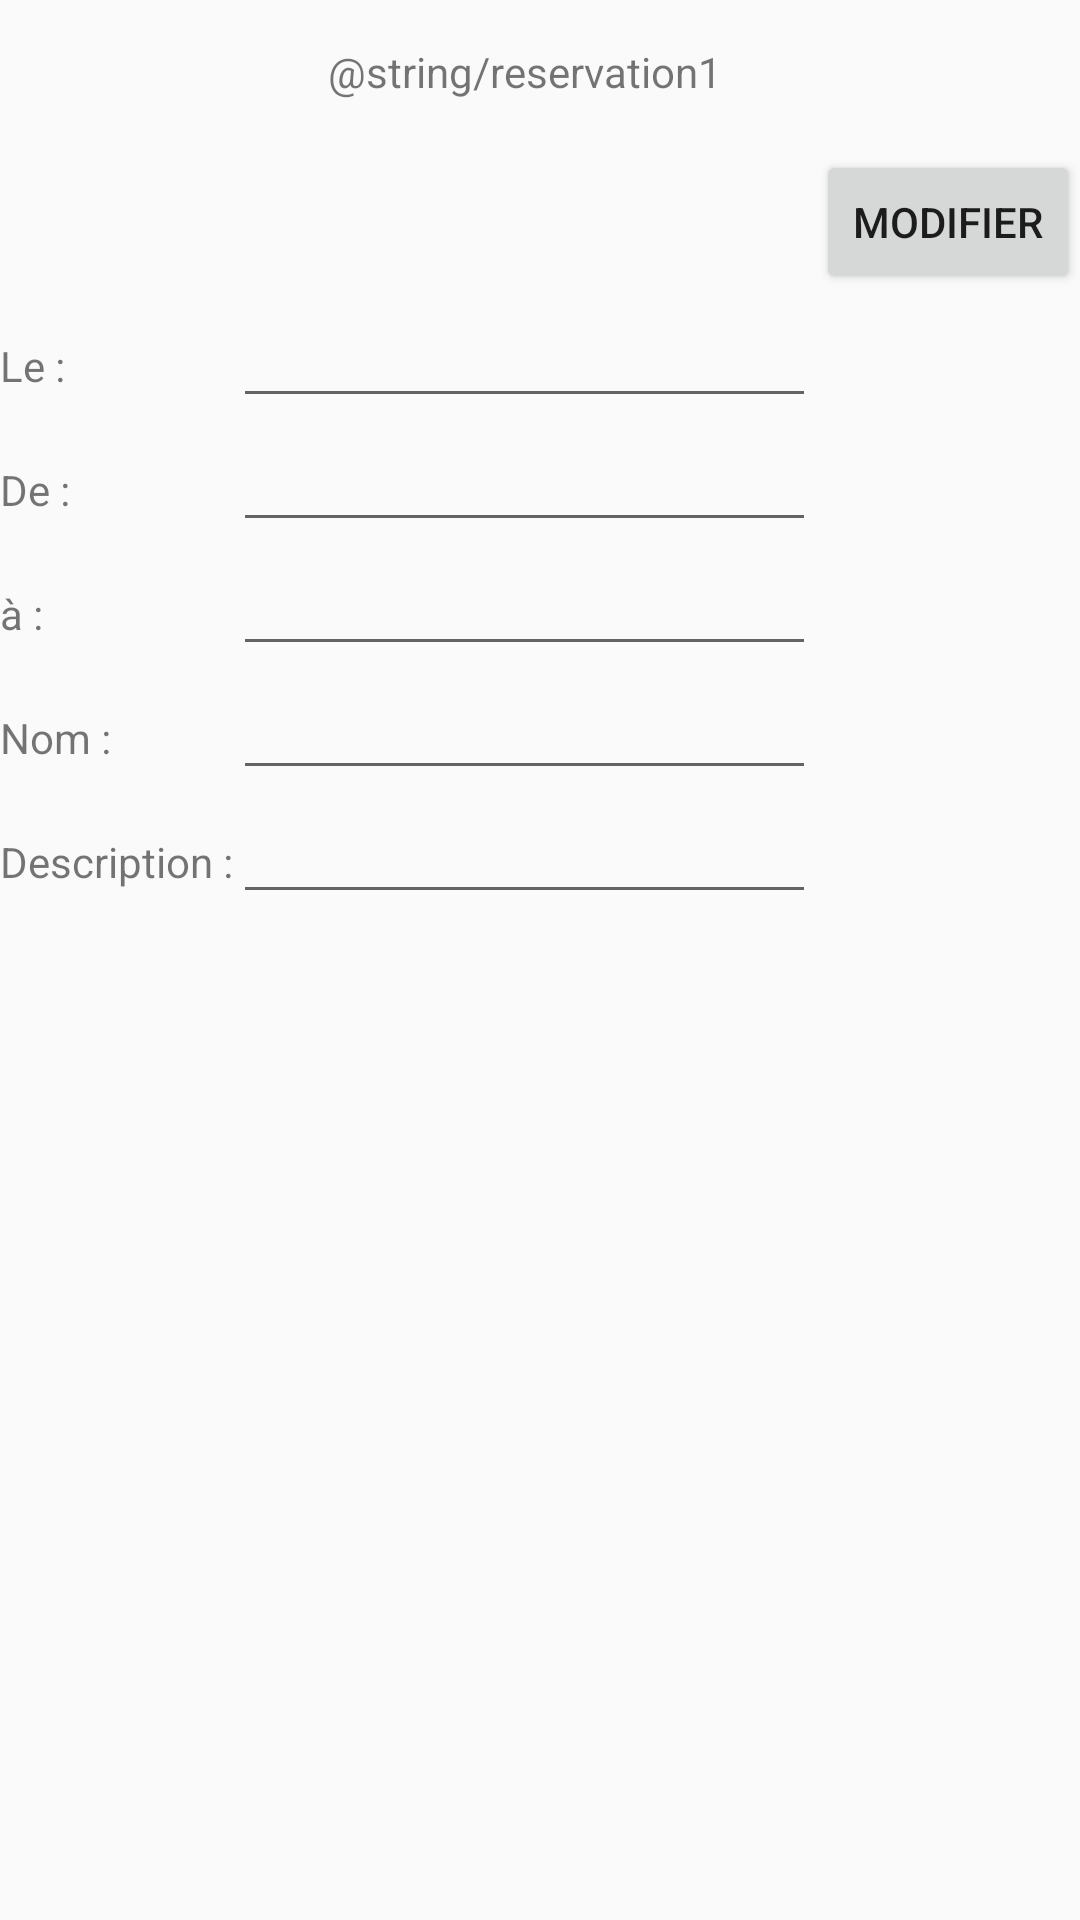

Write the Android layout XML for this screen, with the resource values it uses.
<!-- AndroidManifest.xml: application theme AppTheme -->
<!-- res/layout/info_reservation.xml -->
<?xml version="1.0" encoding="utf-8"?>
<TableLayout xmlns:android="http://schemas.android.com/apk/res/android"
    xmlns:app="http://schemas.android.com/apk/res-auto"
    xmlns:tools="http://schemas.android.com/tools"
    android:layout_width="match_parent" android:layout_height="match_parent"
    tools:context=".MainActivity"
    android:stretchColumns="1"
    android:layout_margin="10dp">

    <TableRow>
        <TextView
            android:id="@+id/info_salle"
            android:layout_width="match_parent"
            android:layout_height="wrap_content"
            android:gravity="center"
            android:text="@string/reservation1"
            android:layout_column="1"/>
        <Button
            android:layout_width="match_parent"
            android:layout_height="wrap_content"
            android:text="Modifier"
            android:layout_marginTop="50dp"
            android:layout_column="2"/>
    </TableRow>

    <TableRow>
        <TextView
            android:id="@+id/texte_le"
            android:layout_width="wrap_content"
            android:layout_height="wrap_content"
            android:text="@string/le"
            android:layout_column="0"/>

        <EditText
            android:id="@+id/input_le"
            android:layout_height="wrap_content"
            android:layout_width="match_parent"
            android:layout_column="1"/>
    </TableRow>

    <TableRow>
        <TextView
            android:id="@+id/texte_de"
            android:layout_width="wrap_content"
            android:layout_height="wrap_content"
            android:text="@string/de"
            android:layout_column="0"/>

        <EditText
            android:id="@+id/input_de"
            android:layout_height="wrap_content"
            android:layout_width="match_parent"
            android:layout_column="1"/>
    </TableRow>

    <TableRow>
        <TextView
            android:id="@+id/texte_a"
            android:layout_width="wrap_content"
            android:layout_height="wrap_content"
            android:text="@string/a"
            android:layout_column="0"/>

        <EditText
            android:id="@+id/input_a"
            android:layout_height="wrap_content"
            android:layout_width="match_parent"
            android:layout_column="1"/>
    </TableRow>

    <TableRow>
        <TextView
            android:id="@+id/texte_nom"
            android:layout_width="wrap_content"
            android:layout_height="wrap_content"
            android:text="@string/nom"
            android:layout_column="0"/>

        <EditText
            android:id="@+id/input_nom"
            android:layout_height="wrap_content"
            android:layout_width="match_parent"
            android:layout_column="1"/>
    </TableRow>

    <TableRow>
        <TextView
            android:id="@+id/texte_desc"
            android:layout_width="wrap_content"
            android:layout_height="wrap_content"
            android:text="@string/description"
            android:layout_column="0"/>

        <EditText
            android:id="@+id/input_desc"
            android:layout_height="wrap_content"
            android:layout_width="match_parent"
            android:layout_column="1"/>
    </TableRow>

</TableLayout>
<!-- resources referenced by this layout -->
<resources>
  <string name="a">à :</string>
  <string name="de">De :</string>
  <string name="description">Description :</string>
  <string name="le">Le :</string>
  <string name="nom">Nom :</string>
  <style name="AppTheme" parent="Theme.AppCompat.Light.DarkActionBar">
          
          <item name="colorPrimary">@color/colorPrimary</item>
          <item name="colorPrimaryDark">@color/colorPrimaryDark</item>
          <item name="colorAccent">@color/colorAccent</item>
      </style>
  <!-- not gathered from this repository: default colours our renderer supplied (Android Studio template values) -->
  <color name="colorPrimary">#FF6200EE</color>
  <color name="colorPrimaryDark">#FF3700B3</color>
  <color name="colorAccent">#FF03DAC5</color>
</resources>
